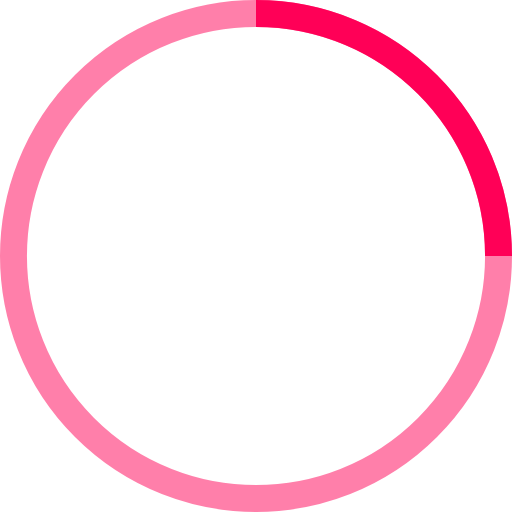
t = 0.00 s
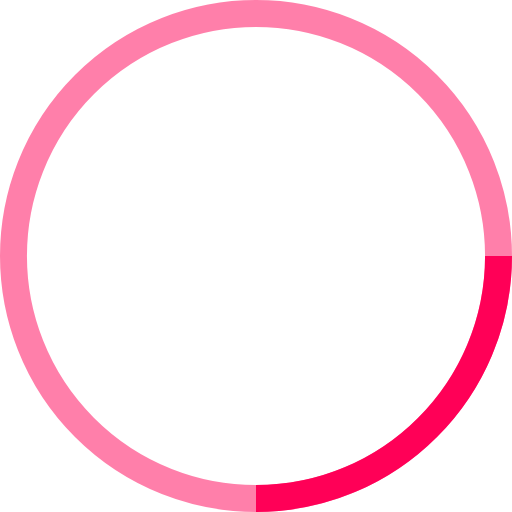
t = 0.25 s
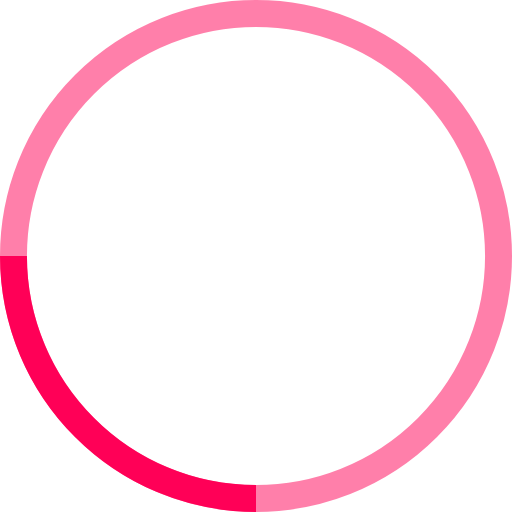
t = 0.50 s
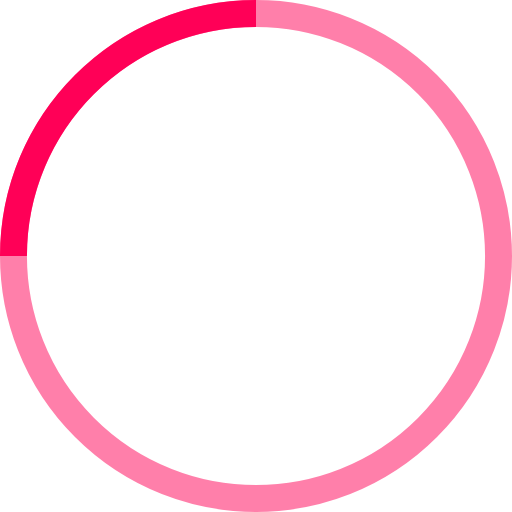
t = 0.75 s

The animated SVG that drew these frames (rendered in a browser with its animation timeline set to each time). Animation: 1 SMIL element (animateTransform=1); one cycle of 1.00 s, repeats indefinitely.

<!-- By Sam Herbert (@sherb), for everyone. More @ http://goo.gl/7AJzbL -->
<svg width="38" height="38" viewBox="0 0 38 38" xmlns="http://www.w3.org/2000/svg" stroke="#ff0057">
    <g fill="none" fill-rule="evenodd">
        <g transform="translate(1 1)" stroke-width="2">
            <circle stroke-opacity=".5" cx="18" cy="18" r="18"/>
            <path d="M36 18c0-9.94-8.06-18-18-18">
                <animateTransform
                    attributeName="transform"
                    type="rotate"
                    from="0 18 18"
                    to="360 18 18"
                    dur="1s"
                    repeatCount="indefinite"/>
            </path>
        </g>
    </g>
</svg>
